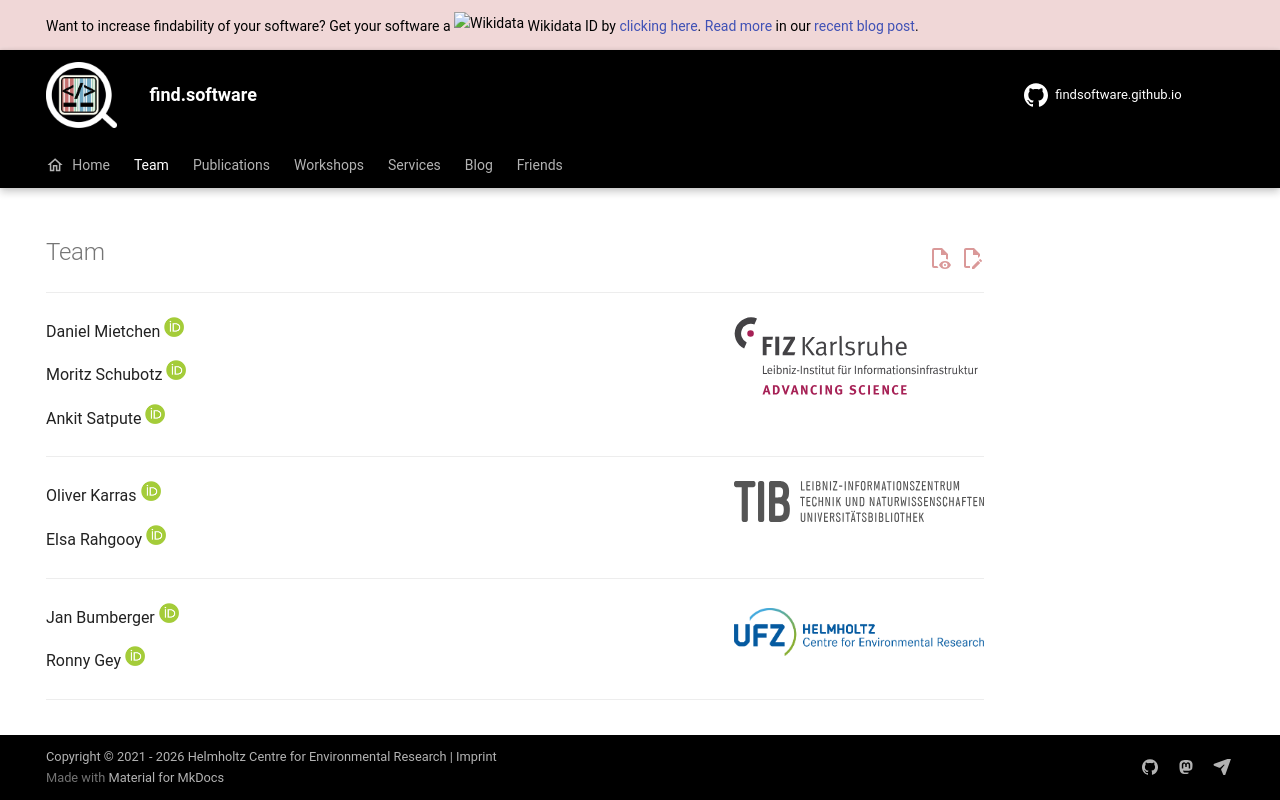

repository: findsoftware/findsoftware.github.io · page: team/index.html · generator: mkdocs

---
hide:
  - navigation
---

# Team

---

![FIZ](../img/logo-fiz-karlsruhe-de-claim.svg ){:class="no-shadow", width="250", align="right", style="padding: 0 0 0 0"}

Daniel Mietchen [![ORCID](../img/ORCID.png){:class="no-shadow", width="20"}](https://orcid.org/0000-0001-9488-1870)

Moritz Schubotz [![ORCID](../img/ORCID.png){:class="no-shadow", width="20"}](https://orcid.org/0000-0001-7141-4997)

Ankit Satpute  [![ORCID](../img/ORCID.png){:class="no-shadow", width="20"}](https://orcid.org/0000-0003-3219-026X)

---

![TIB](../img/tib-full.svg){:class="no-shadow", width="250", align="right", style="margin: 0px 0 5px 0"}

Oliver Karras [![ORCID](../img/ORCID.png){:class="no-shadow", width="20"}](https://orcid.org/0000-0001-5336-6899)

Elsa Rahgooy [![ORCID](../img/ORCID.png){:class="no-shadow", width="20"}](https://orcid.org/)

---

![UFZ](../img/UFZ_Logo_RGB_EN.png){:class="no-shadow", width="250", align="right", style="padding: 5px 0 0 0"}

Jan Bumberger [![ORCID](../img/ORCID.png){:class="no-shadow", width="20"}](https://orcid.org/0000-0003-3780-8663)

Ronny Gey [![ORCID](../img/ORCID.png){:class="no-shadow", width="20"}](https://orcid.org/0000-0003-1028-1670)

---
